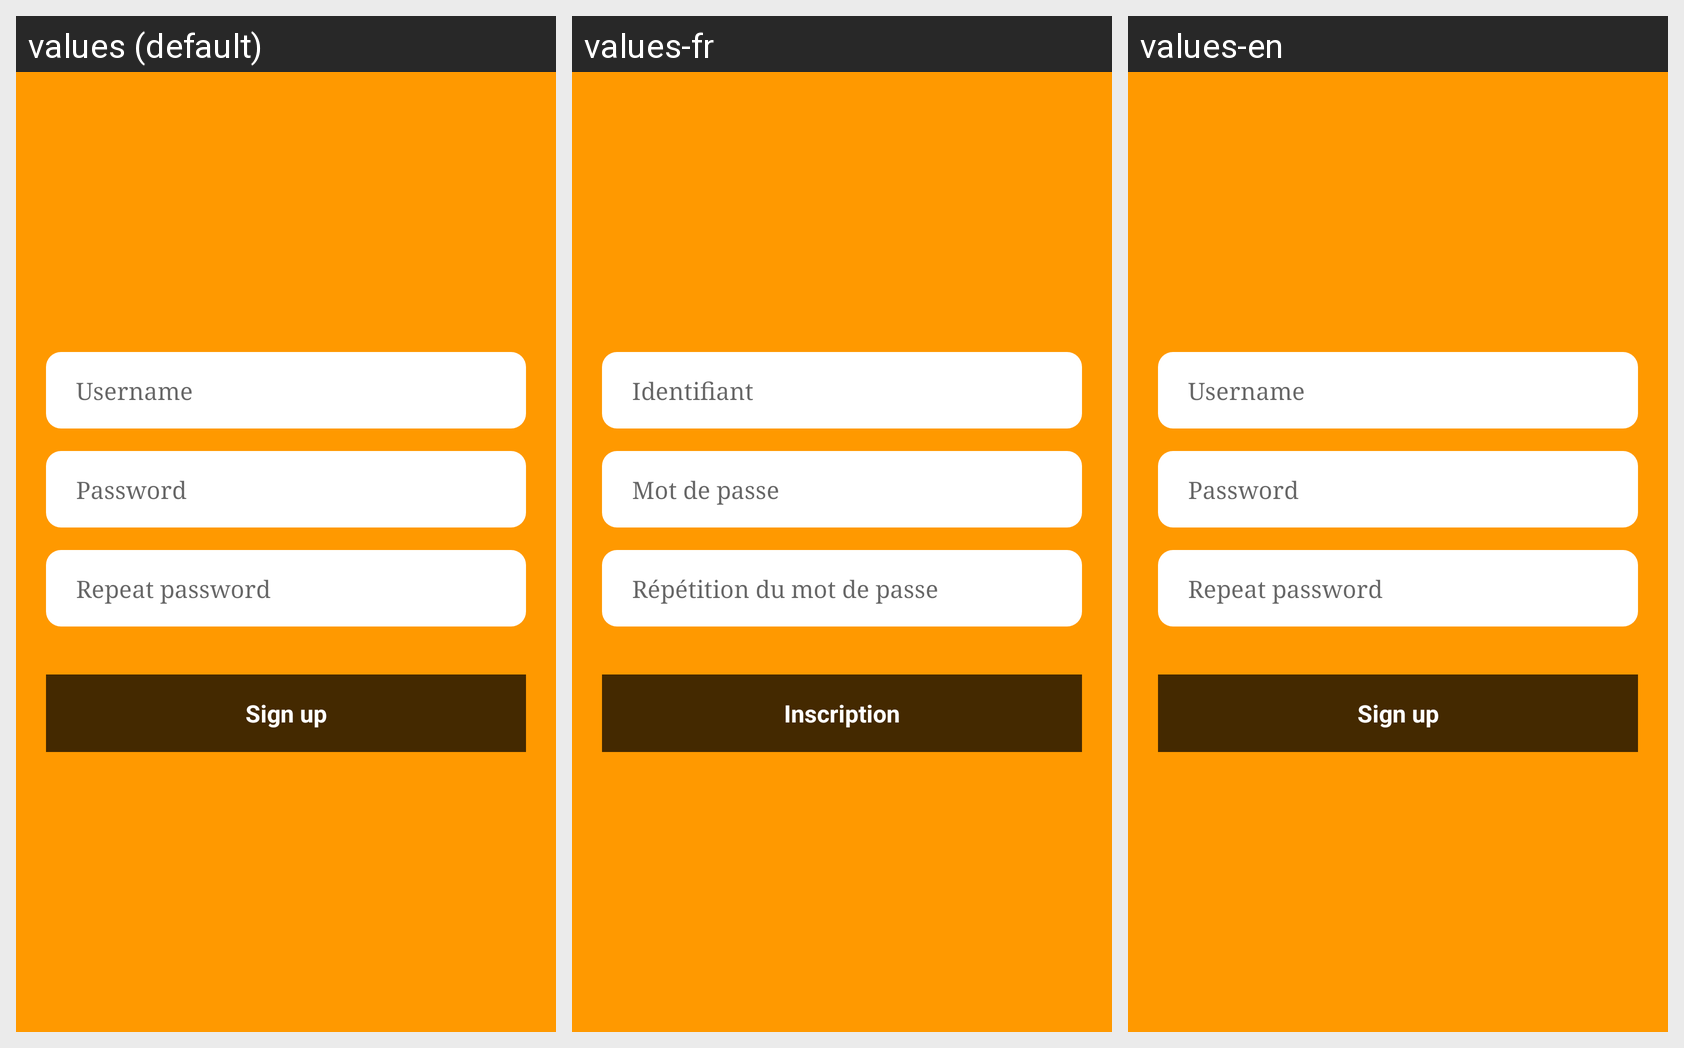

This grid shows one Android layout under several languages. Give, for every string resource on the screen, its name, the default text and each shown locale's text.
Android screen res/layout/fragment_signup.xml rendered under 3 locales, left to right: values (default), values-fr, values-en. Device: Nexus 5 (rendered at 1080×1920; each locale shown at half size, 540×960, under a caption strip naming it); theme AppTheme.
Strings drawn on this screen, with the default value and each locale's value (text and hints the layout hard-codes, and strings that could not be matched under every locale, appear in the picture but are not listed):

prompt_username
  values: Username
  values-fr: Identifiant
  values-en: Username

prompt_password
  values: Password
  values-fr: Mot de passe
  values-en: Password

prompt_password_repeat
  values: Repeat password
  values-fr: Répétition du mot de passe
  values-en: Repeat password

action_sign_up
  values: Sign up
  values-fr: Inscription
  values-en: Sign up
